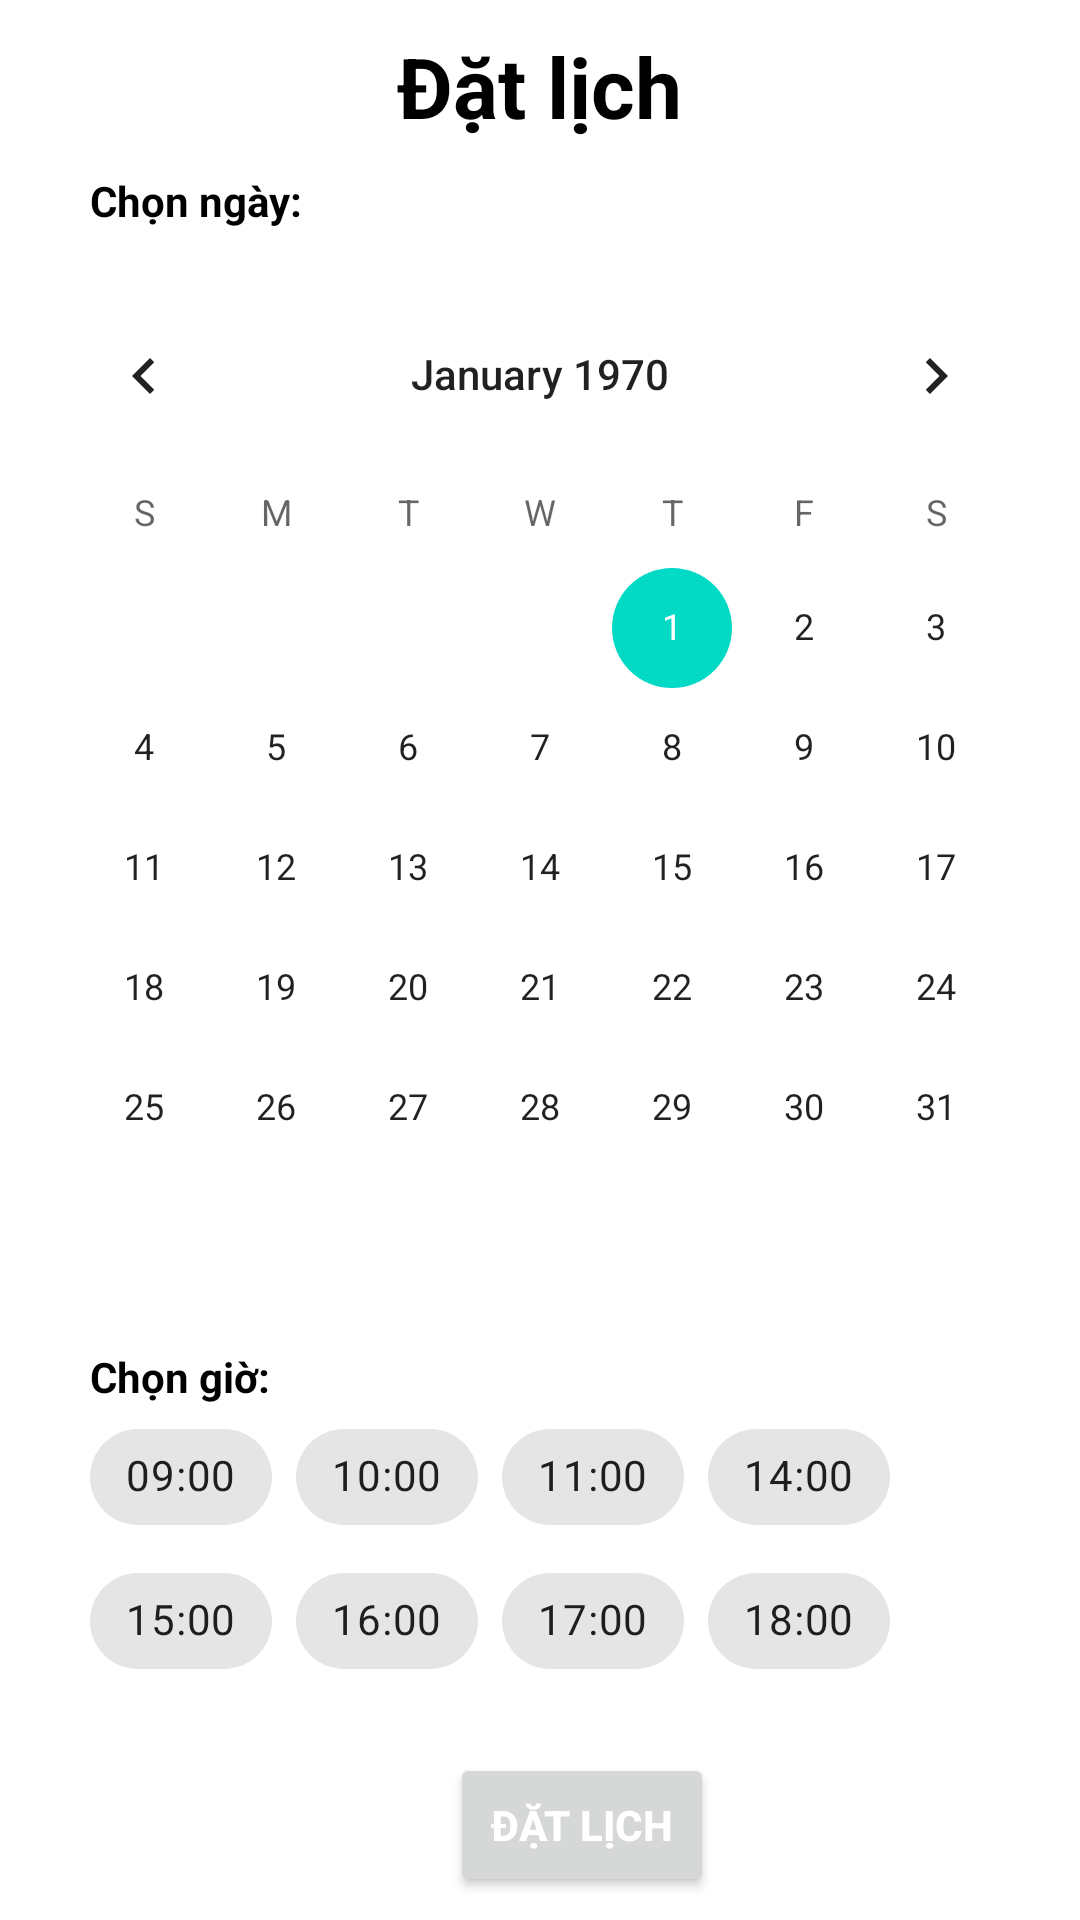

Reconstruct the res/layout file that produces this screen, plus the resources it refers to.
<!-- AndroidManifest.xml: application theme Theme.DemoCK -->
<!-- res/layout/fragment_datlich.xml -->
<?xml version="1.0" encoding="utf-8"?>
<RelativeLayout xmlns:android="http://schemas.android.com/apk/res/android"
    xmlns:app="http://schemas.android.com/apk/res-auto"
    android:layout_width="match_parent"
    android:layout_height="match_parent"
    android:background="@drawable/bg">

    <TextView
        android:id="@+id/tvTitle"
        android:layout_width="wrap_content"
        android:layout_height="wrap_content"
        android:layout_margin="10dp"
        android:text="Đặt lịch"
        android:textSize="28sp"
        android:layout_centerHorizontal="true"
        android:textColor="@android:color/background_dark"
        android:textStyle="bold" />

    <TextView
        android:id="@+id/tvNgay"
        android:layout_width="wrap_content"
        android:layout_height="wrap_content"
        android:layout_below="@+id/tvTitle"
        android:layout_marginLeft="30dp"
        android:text="Chọn ngày:"
        android:textColor="@android:color/background_dark"
        android:textStyle="bold" />

    
    <CalendarView
        android:id="@+id/calendar"
        android:layout_below="@+id/tvNgay"
        android:layout_width="wrap_content"
        android:layout_height="wrap_content"
        android:layout_centerHorizontal="true"
        android:layout_marginTop="15dp"
        android:background="@color/white"></CalendarView>

    <TextView
        android:id="@+id/tvGio"
        android:layout_width="wrap_content"
        android:layout_height="wrap_content"
        android:layout_below="@+id/calendar"
        android:layout_marginLeft="30dp"
        android:layout_marginTop="20dp"
        android:text="Chọn giờ:"
        android:textColor="@android:color/background_dark"
        android:textStyle="bold" />

    <com.google.android.material.chip.ChipGroup
        android:id="@+id/cgGio"
        android:layout_width="wrap_content"
        android:layout_height="wrap_content"
        android:layout_below="@id/tvGio"
        android:layout_marginLeft="30dp"
        app:singleLine="false"
        app:singleSelection="true">

        <com.google.android.material.chip.Chip
            android:id="@+id/chip9h"
            style="@style/Widget.MaterialComponents.Chip.Choice"
            android:layout_width="wrap_content"
            android:layout_height="wrap_content"
            android:text="09:00"
            android:theme="@style/Theme.MaterialComponents.Light" />

        <com.google.android.material.chip.Chip
            android:id="@+id/chip10h"
            style="@style/Widget.MaterialComponents.Chip.Choice"
            android:layout_width="wrap_content"
            android:layout_height="wrap_content"
            android:text="10:00"
            android:theme="@style/Theme.MaterialComponents.Light" />

        <com.google.android.material.chip.Chip
            android:id="@+id/chip11h"
            style="@style/Widget.MaterialComponents.Chip.Choice"
            android:layout_width="wrap_content"
            android:layout_height="wrap_content"
            android:text="11:00"
            android:theme="@style/Theme.MaterialComponents.Light" />

        <com.google.android.material.chip.Chip
            android:id="@+id/chip14h"
            style="@style/Widget.MaterialComponents.Chip.Choice"
            android:layout_width="wrap_content"
            android:layout_height="wrap_content"
            android:text="14:00"
            android:theme="@style/Theme.MaterialComponents.Light" />

        <com.google.android.material.chip.Chip
            android:id="@+id/chip15h"
            style="@style/Widget.MaterialComponents.Chip.Choice"
            android:layout_width="wrap_content"
            android:layout_height="wrap_content"
            android:text="15:00"
            android:theme="@style/Theme.MaterialComponents.Light" />

        <com.google.android.material.chip.Chip
            android:id="@+id/chip16h"
            style="@style/Widget.MaterialComponents.Chip.Choice"
            android:layout_width="wrap_content"
            android:layout_height="wrap_content"
            android:text="16:00"
            android:theme="@style/Theme.MaterialComponents.Light" />

        <com.google.android.material.chip.Chip
            android:id="@+id/chip17h"
            style="@style/Widget.MaterialComponents.Chip.Choice"
            android:layout_width="wrap_content"
            android:layout_height="wrap_content"
            android:text="17:00"
            android:theme="@style/Theme.MaterialComponents.Light" />

        <com.google.android.material.chip.Chip
            android:id="@+id/chip18h"
            style="@style/Widget.MaterialComponents.Chip.Choice"
            android:layout_width="wrap_content"
            android:layout_height="wrap_content"
            android:text="18:00"
            android:theme="@style/Theme.MaterialComponents.Light" />

    </com.google.android.material.chip.ChipGroup>

    <Button
        android:id="@+id/btn_datlich"
        android:layout_width="wrap_content"
        android:layout_height="wrap_content"
        android:layout_below="@id/cgGio"
        android:layout_marginLeft="150dp"
        android:layout_marginTop="20dp"
        android:text="Đặt lịch"
        android:textColor="@android:color/white"
        android:textStyle="bold" />
</RelativeLayout>
<!-- resources referenced by this layout -->
<resources>
  <color name="white">#FFFFFFFF</color>
  <style name="Theme.DemoCK" parent="Theme.MaterialComponents.DayNight.NoActionBar">
          
          <item name="colorPrimary">@color/purple_500</item>
          <item name="colorPrimaryVariant">@color/purple_700</item>
          <item name="colorOnPrimary">@color/white</item>
          
          <item name="colorSecondary">@color/teal_200</item>
          <item name="colorSecondaryVariant">@color/teal_700</item>
          <item name="colorOnSecondary">@color/black</item>
          
          <item name="android:statusBarColor" tools:targetApi="l">?attr/colorPrimaryVariant</item>
          
      </style>
  <color name="purple_500">#FF6200EE</color>
  <color name="purple_700">#FF3700B3</color>
  <color name="teal_200">#FF03DAC5</color>
  <color name="teal_700">#FF018786</color>
  <color name="black">#FF000000</color>
</resources>
